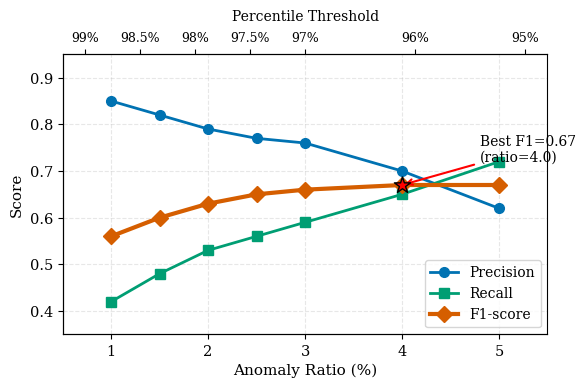

The matplotlib source for this figure:
#!/usr/bin/env python3
"""
图4-7: 阈值敏感性分析曲线
Fig 4-7: Threshold Sensitivity Analysis

输出文件: fig_4_7_threshold_sensitivity.pdf, fig_4_7_threshold_sensitivity.png
"""

import matplotlib.pyplot as plt
import matplotlib
import numpy as np

# 论文格式配置
matplotlib.rcParams['font.family'] = 'serif'
matplotlib.rcParams['font.serif'] = ['Times New Roman', 'DejaVu Serif']
matplotlib.rcParams['font.sans-serif'] = ['Arial', 'DejaVu Sans']
matplotlib.rcParams['font.size'] = 10.5
matplotlib.rcParams['axes.unicode_minus'] = False
matplotlib.rcParams['axes.linewidth'] = 0.8
matplotlib.rcParams['xtick.major.width'] = 0.8
matplotlib.rcParams['ytick.major.width'] = 0.8
matplotlib.rcParams['mathtext.fontset'] = 'stix'

# 色盲友好配色
COLORS = {
    'precision': '#0072B2',
    'recall': '#009E73',
    'f1': '#D55E00',
}

# 阈值敏感性数据
THRESHOLD_DATA = {
    'anomaly_ratio': [1.0, 1.5, 2.0, 2.5, 3.0, 4.0, 5.0],
    'percentile': ['99%', '98.5%', '98%', '97.5%', '97%', '96%', '95%'],
    'Precision': [0.85, 0.82, 0.79, 0.77, 0.76, 0.70, 0.62],
    'Recall': [0.42, 0.48, 0.53, 0.56, 0.59, 0.65, 0.72],
    'F1': [0.56, 0.60, 0.63, 0.65, 0.66, 0.67, 0.67],
}


def main():
    """主函数"""
    fig, ax = plt.subplots(figsize=(6, 4))

    x = THRESHOLD_DATA['anomaly_ratio']

    # 绘制三条曲线
    ax.plot(x, THRESHOLD_DATA['Precision'], 'o-', color=COLORS['precision'],
            linewidth=2, markersize=7, label='Precision')
    ax.plot(x, THRESHOLD_DATA['Recall'], 's-', color=COLORS['recall'],
            linewidth=2, markersize=7, label='Recall')
    ax.plot(x, THRESHOLD_DATA['F1'], 'D-', color=COLORS['f1'],
            linewidth=3, markersize=8, label='F1-score')

    # 找到最优F1点
    best_idx = np.argmax(THRESHOLD_DATA['F1'])
    best_x = x[best_idx]
    best_f1 = THRESHOLD_DATA['F1'][best_idx]

    # 标注最优点
    ax.scatter([best_x], [best_f1], s=150, c='red', marker='*', zorder=5,
               edgecolors='black', linewidth=1)
    ax.annotate(f'Best F1={best_f1:.2f}\n(ratio={best_x})',
                xy=(best_x, best_f1), xytext=(best_x+0.8, best_f1+0.05),
                fontsize=10, ha='left',
                arrowprops=dict(arrowstyle='->', color='red', lw=1.5))

    # 添加次坐标轴显示percentile
    ax2 = ax.twiny()
    ax2.set_xlim(ax.get_xlim())
    ax2.set_xticks(x)
    ax2.set_xticklabels(THRESHOLD_DATA['percentile'], fontsize=9)
    ax2.set_xlabel('Percentile Threshold', fontsize=10, labelpad=8)

    ax.set_xlabel('Anomaly Ratio (%)', fontsize=11)
    ax.set_ylabel('Score', fontsize=11)
    ax.set_xlim(0.5, 5.5)
    ax.set_ylim(0.35, 0.95)
    ax.set_yticks([0.4, 0.5, 0.6, 0.7, 0.8, 0.9])

    ax.grid(True, alpha=0.3, linestyle='--')
    ax.legend(loc='lower right', fontsize=10, frameon=True)
    ax.spines['right'].set_visible(False)

    plt.tight_layout()

    # 保存
    plt.savefig('fig_4_7_threshold_sensitivity.pdf', dpi=600, bbox_inches='tight')
    plt.savefig('fig_4_7_threshold_sensitivity.png', dpi=300, bbox_inches='tight')
    print("已生成: fig_4_7_threshold_sensitivity.pdf/png")
    plt.close()


if __name__ == '__main__':
    main()
